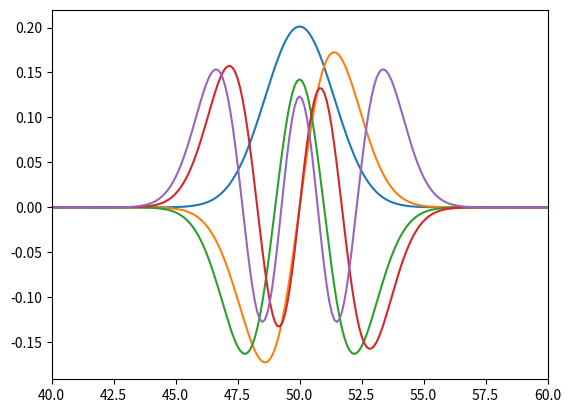
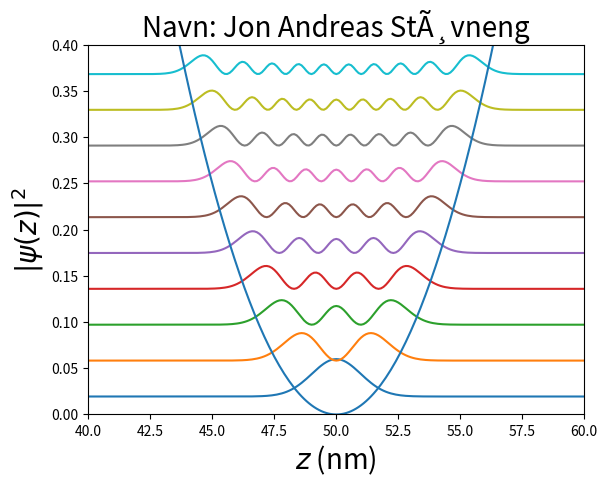

Python code for these plots, in order:
# -*- coding: utf-8 -*-
#Python-program som finner energi-egenverdier og tilhÃ¸rende bÃ¸lgefunksjoner
#for en endimensjonal harmonisk oscillator. Potensialet er kvadratisk over
#en bredde pÃ¥ ca 200 Ã…, og har verdien 1 eV i posisjon +- 100 Ã…. 
#PÃ¥ hver side av dette er det et omrÃ¥de med konstant 
#potensial og bredde 400 Ã…. Utenfor dette igjen
#er potensialet uendelig. Partikkelen har masse lik elektronmassen. 
#Problemet lÃ¸ses ved Ã¥ diskretisere den 2. deriverte, som
#inngÃ¥r i operatoren for kinetisk energi. Den resulterende Hamiltonmatrisen H
#diagonaliseres med bruk av numpy-funksjonen np.linalg.eigh(H), som regner ut
#og returnerer samtlige egenverdier og tilhÃ¸rende egenvektorer.
#Programmet plotter sannsynlighetstettheten til de 10 laveste egentilstandene.
import matplotlib.pyplot as plt
import numpy as np

#m=elektronmassen, V0 = 1 eV
hbar=1.05E-34
m=9.11E-31
V0=1.6E-19
#N = 100 = antall posisjonsverdier i halve det harmoniske omrÃ¥det
N=100
#dz = 1 Ã… = intervallbredde
dz=1E-10
#V = liste med potensialverdier 
V = [V0]*4*N + [V0*((n-N)/(N*1.0))**2 for n in range(2*N+1)] + [V0]*4*N
#z = liste med posisjonsverdier (i nm)
#Med len(V) angis antall elementer i vektoren V
z = [dz*1E9*n for n in range(len(V))]
#d = liste med diagonalelementer i Hamiltonmatrisen H
d = [v + hbar**2/(m*dz**2) for v in V]
#e = verdi til ikke-diagonale elementer i H, dvs H(i,i+-1) = -e
e = - hbar**2/(2*m*dz**2)
#Initialisering av matrisen H: Legger inn verdi 0 i samtlige elementer
H = [[0]*(len(V)) for n in range(len(V))]
#Dobbel for-lÃ¸kke som lager den tridiagonale matrisen H
for i in range(len(V)):
    for j in range(len(V)):
        if i==j:
            H[i][j]=d[i]
        if abs(i-j)==1:
            H[i][j]=e
#Finner w = egenverdiene og v = egenvektorene til matrisen H           
w,v = np.linalg.eigh(H)
#evalues = liste med egenverdier i enheten eV, med nullpunkt for
#energien i bunnen av det harmoniske potensialet:
evalues = w/1.6E-19
#Hvis Ã¸nskelig skriver neste linje ut de 4 laveste energiegenverdiene
#print(evalues[0],evalues[1],evalues[2],evalues[3])
#psi0 = bÃ¸lgefunksjonen til grunntilstanden, psi1 = 1. eksiterte tilstand osv
psi0 = v[:,0]
psi1 = v[:,1]
psi2 = v[:,2]
psi3 = v[:,3]
psi4 = v[:,4]
psi5 = v[:,5]
psi6 = v[:,6]
psi7 = v[:,7]
psi8 = v[:,8]
psi9 = v[:,9]
#Lager tabell VineV med potensialet i enheten eV
VineV = [x/1.6E-19 for x in V]
#Lager sannsynlighetstettheten til de 10 laveste tilstandene, med
#null-nivÃ¥ forskjÃ¸vet med energiverdien, for Ã¥ gi en bra figur
rho0 = np.abs(psi0)**2+evalues[0]
rho1 = np.abs(psi1)**2+evalues[1]
rho2 = np.abs(psi2)**2+evalues[2]
rho3 = np.abs(psi3)**2+evalues[3]
rho4 = np.abs(psi4)**2+evalues[4]
rho5 = np.abs(psi5)**2+evalues[5]
rho6 = np.abs(psi6)**2+evalues[6]
rho7 = np.abs(psi7)**2+evalues[7]
rho8 = np.abs(psi8)**2+evalues[8]
rho9 = np.abs(psi9)**2+evalues[9]
#Plotter sannsynlighetstettheten som tilsvarer de 10 laveste egenverdiene
#sammen med potensialet:
plt.figure('BÃ¸lgefunksjoner')
plt.plot(z,psi0,z,psi1,z,psi2,z,psi3,z,psi4)
plt.show()
plt.xlim(40,60)
plt.figure('Sannsynlighetstettheter')
plt.plot(z,rho0,z,rho1,z,rho2,z,rho3,z,rho4,z,rho5,z,rho6,z,rho7,z,rho8,z,rho9,z,VineV)
plt.show()
plt.title('Navn: Jon Andreas StÃ¸vneng',fontsize=20)
plt.xlabel('$z$ (nm)',fontsize=20)
plt.ylabel('$|\psi(z)|^2$',fontsize=20)
plt.xlim(40,60)
plt.ylim(0.0,0.4)